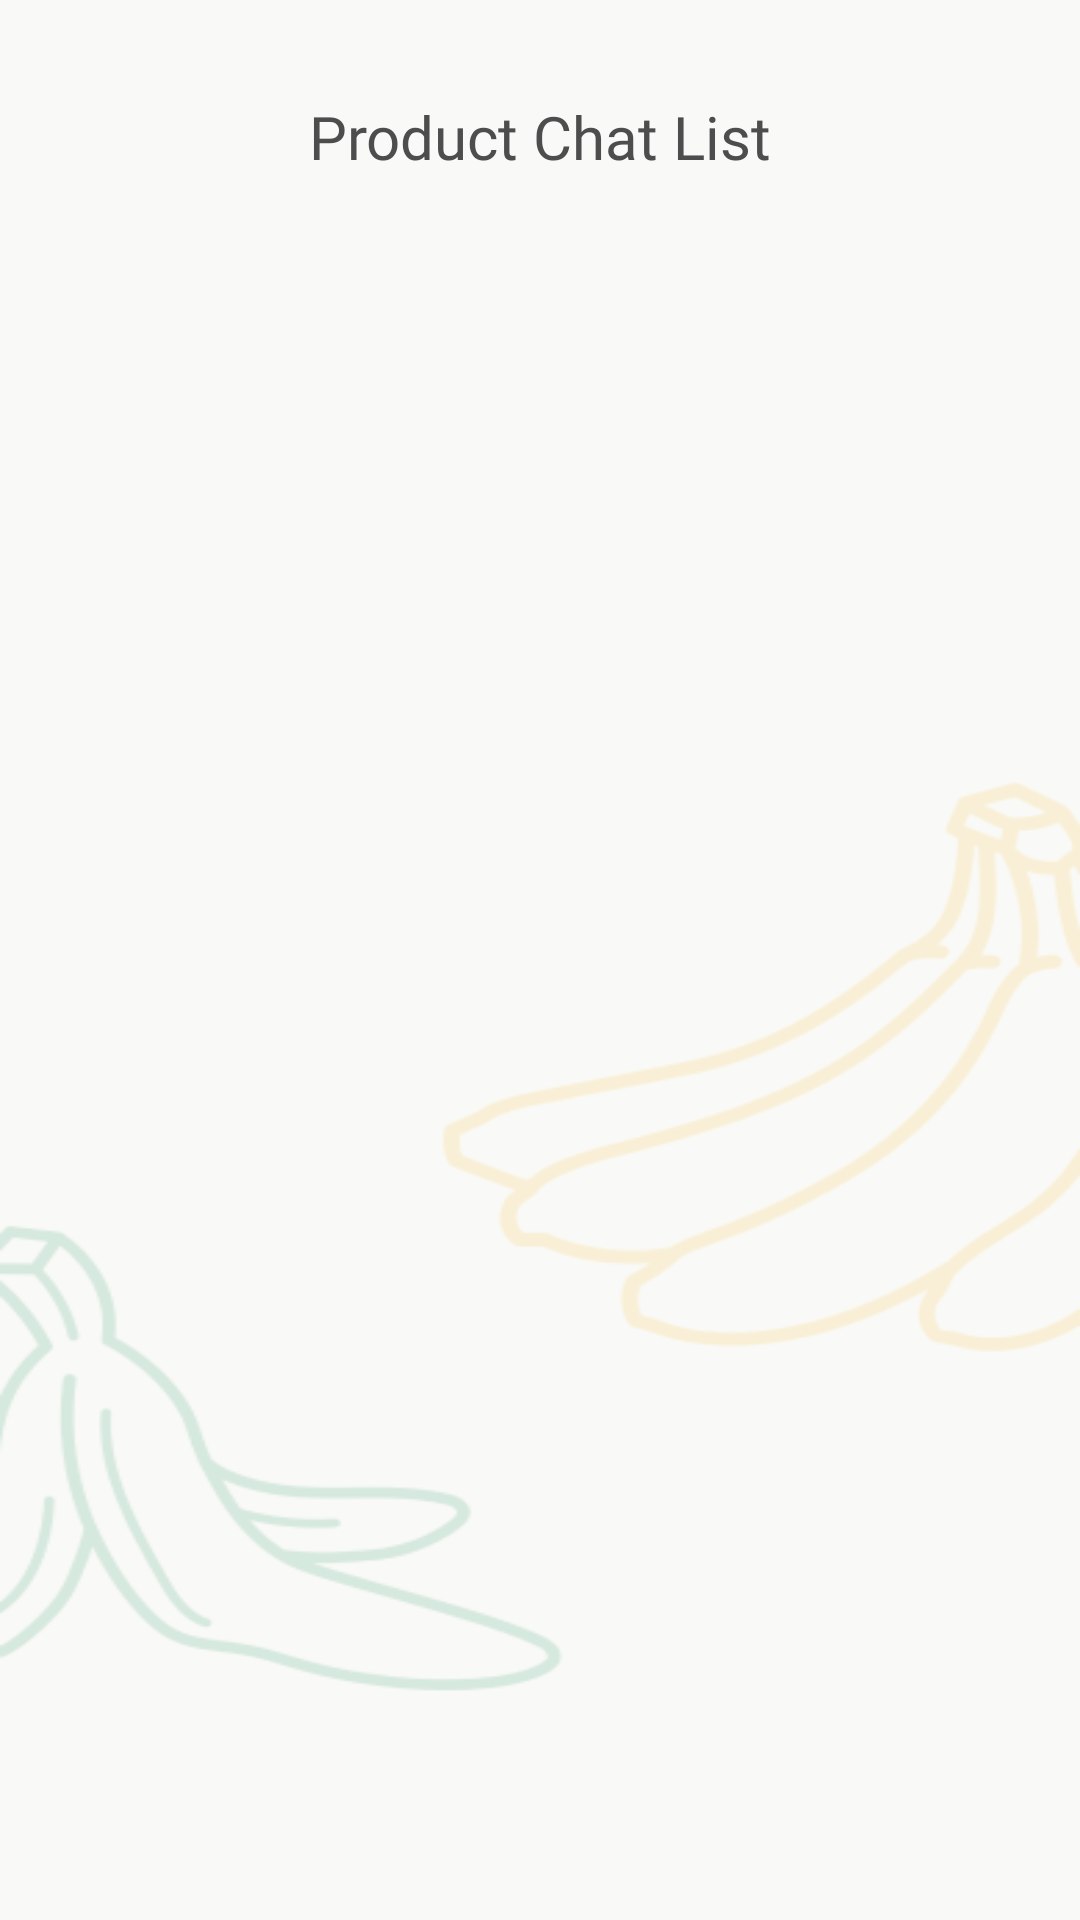

The Android layout XML behind this screen, and the referenced resources:
<!-- AndroidManifest.xml: application theme Theme.TugasAkhirApp -->
<!-- res/layout/fragment_product_list.xml -->
<?xml version="1.0" encoding="utf-8"?>
<androidx.constraintlayout.widget.ConstraintLayout xmlns:android="http://schemas.android.com/apk/res/android"
    xmlns:app="http://schemas.android.com/apk/res-auto"
    xmlns:tools="http://schemas.android.com/tools"
    android:id="@+id/container"
    android:layout_width="match_parent"
    android:layout_height="match_parent"
    android:background="@drawable/back_ground"
    android:paddingStart="16dp"
    android:paddingTop="16dp"
    android:paddingEnd="16dp"
    tools:context=".pisang_seller.chatSeller.ProductListFragment">

    <TextView
        android:id="@+id/textView21"
        android:layout_width="wrap_content"
        android:layout_height="wrap_content"
        android:layout_marginTop="16dp"
        android:fontFamily="@font/inter_bold"
        android:text="Product Chat List"
        android:textColor="@color/color_4"
        android:textSize="20sp"
        app:layout_constraintEnd_toEndOf="parent"
        app:layout_constraintStart_toStartOf="parent"
        app:layout_constraintTop_toTopOf="parent" />

    <androidx.recyclerview.widget.RecyclerView
        android:id="@+id/recyclerViewProducts"
        android:layout_width="0dp"
        android:layout_height="0dp"
        android:layout_marginTop="8dp"
        android:paddingBottom="8dp"
        app:layout_constraintBottom_toBottomOf="parent"
        app:layout_constraintEnd_toEndOf="parent"
        app:layout_constraintHorizontal_bias="0.0"
        app:layout_constraintStart_toStartOf="parent"
        app:layout_constraintTop_toBottomOf="@+id/textView21" />

</androidx.constraintlayout.widget.ConstraintLayout>
<!-- resources referenced by this layout -->
<resources>
  <color name="color_4">#4D4D4D</color>
  <!-- drawable back_ground: png bitmap (drawable, 34447 bytes) -->
  <style name="Theme.TugasAkhirApp" parent="Base.Theme.TugasAkhirApp" />
  <style name="Base.Theme.TugasAkhirApp" parent="Theme.AppCompat.Light.NoActionBar">
          <item name="android:windowAnimationStyle">@null</item>
      </style>
</resources>
